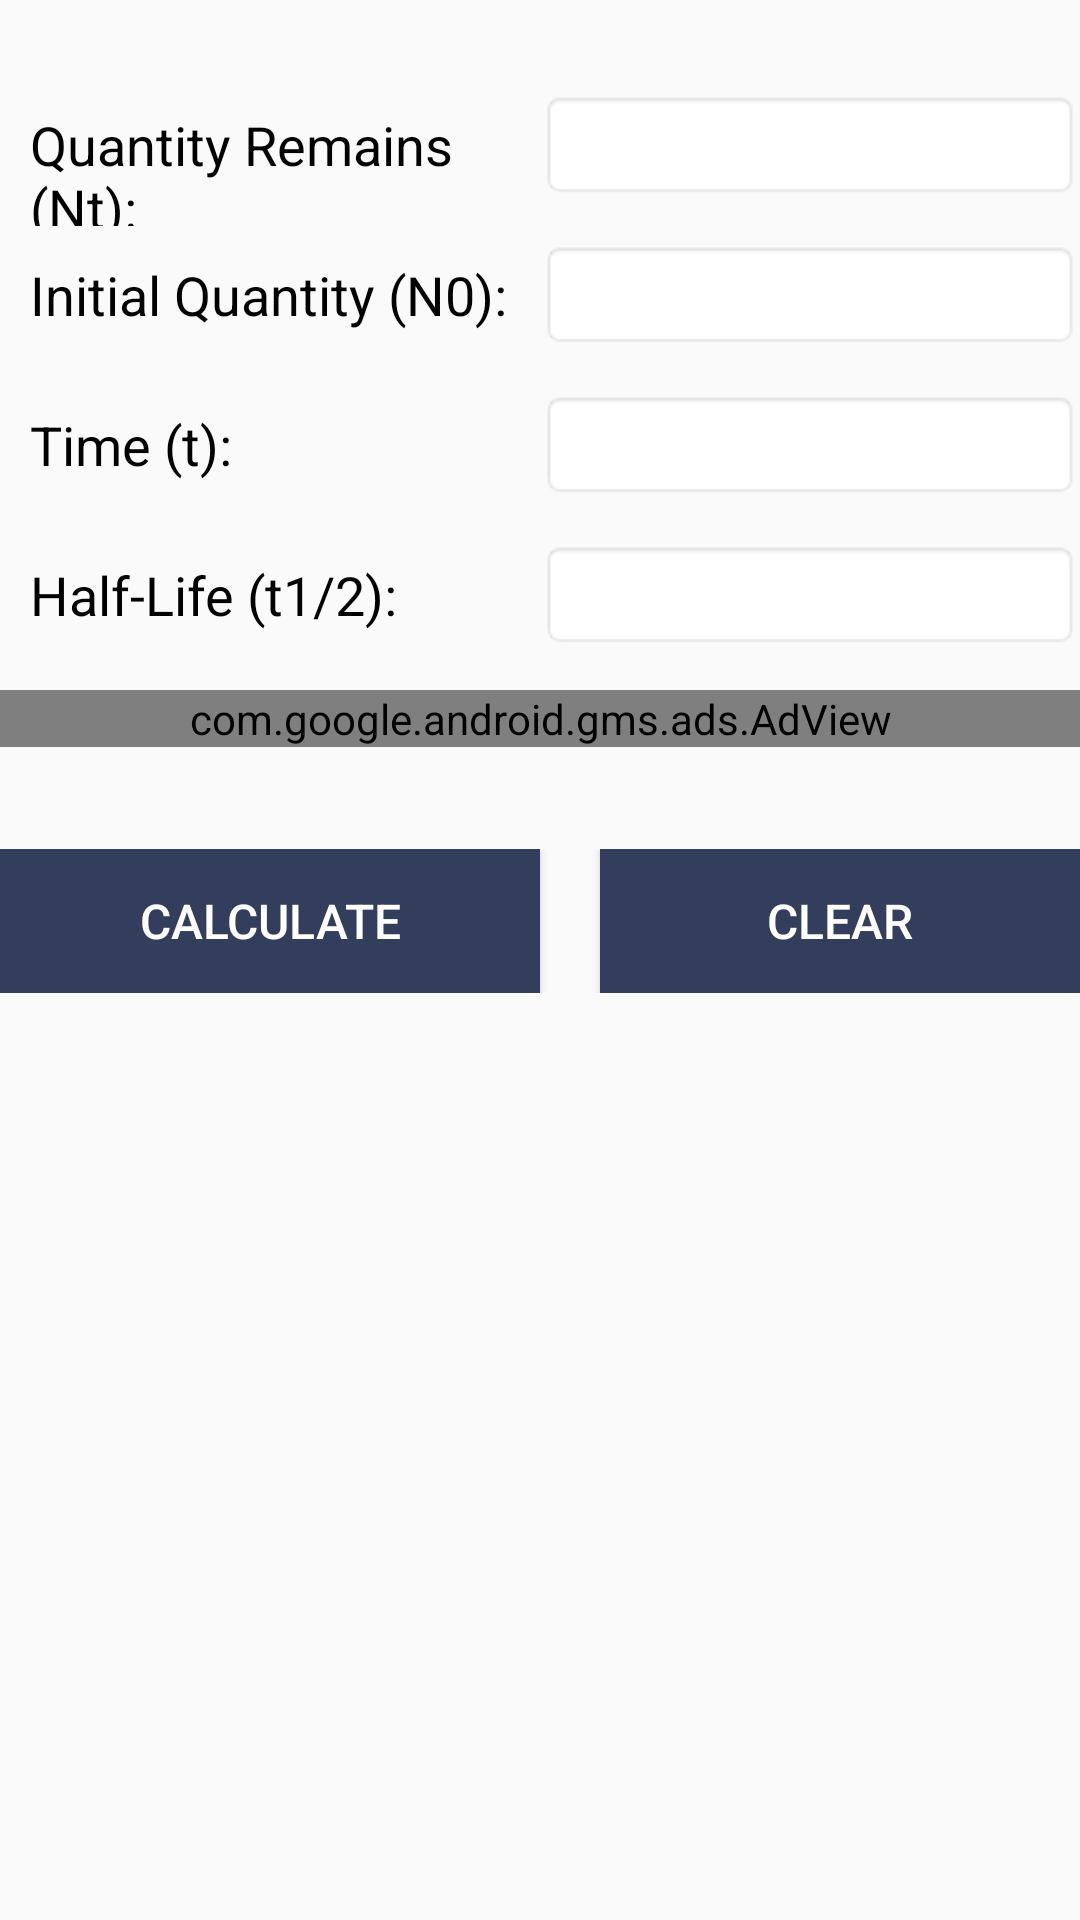

Layout XML and referenced resources for this Android screen:
<!-- AndroidManifest.xml: application theme AppTheme -->
<!-- res/layout/half_life.xml -->
<?xml version="1.0" encoding="utf-8"?>
<ScrollView xmlns:android="http://schemas.android.com/apk/res/android"
    xmlns:ads="http://schemas.android.com/apk/res-auto"
    android:layout_width="fill_parent"
    android:layout_height="fill_parent" >
    <RelativeLayout xmlns:android="http://schemas.android.com/apk/res/android"
        xmlns:app="http://schemas.android.com/apk/res-auto"
        xmlns:tools="http://schemas.android.com/tools"
        android:id="@+id/content_main"
        android:layout_width="match_parent"
        android:layout_height="match_parent"

        app:layout_behavior="@string/appbar_scrolling_view_behavior"
        tools:context="com.geniusnine.android.halflifecalci.MainActivity"
        tools:showIn="@layout/app_bar_main">


        <LinearLayout
            android:layout_marginTop="80dp"
            android:layout_width="match_parent"
            android:layout_height="wrap_content"
            android:orientation="horizontal"
            android:weightSum="2"
            android:layout_alignParentTop="true"
            android:layout_alignParentLeft="true"
            android:layout_alignParentStart="true">

            <TextView
                android:layout_marginLeft="10dp"
                android:layout_weight="1"
                android:layout_width="match_parent"
                android:layout_height="wrap_content"
                android:id="@+id/textViewInitial"
                android:text="Initial Quantity (N0):"
                android:textSize="18dp"

                android:textColor="#000000" />

            <EditText
                android:background="@android:drawable/editbox_background"
                android:layout_width="match_parent"
                android:layout_height="wrap_content"
                android:inputType="numberSigned"

                android:id="@+id/editTextInitial"
                android:layout_weight="1" />
        </LinearLayout>

        <LinearLayout
            android:layout_marginTop="130dp"
            android:layout_width="match_parent"
            android:layout_height="wrap_content"
            android:orientation="horizontal"
            android:weightSum="2"
            android:layout_alignParentTop="true"
            android:layout_alignParentLeft="true"
            android:layout_alignParentStart="true">

            <TextView
                android:layout_marginLeft="10dp"

                android:layout_width="match_parent"
                android:layout_height="wrap_content"
                android:id="@+id/textViewTime"
                android:text="Time (t):"
                android:textSize="18dp"
                android:layout_weight="1"
                android:textColor="#000000" />

            <EditText
                android:layout_width="match_parent"
                android:layout_height="wrap_content"
                android:inputType="numberSigned"

                android:background="@android:drawable/editbox_background"
                android:id="@+id/editTextTime"
                android:layout_weight="1" />
        </LinearLayout>


        <LinearLayout
            android:layout_marginTop="180dp"
            android:weightSum="2"
            android:layout_width="match_parent"
            android:layout_height="wrap_content"
            android:orientation="horizontal"
            android:layout_alignParentTop="true"
            android:layout_alignParentLeft="true"
            android:layout_alignParentStart="true">

            <TextView
                android:layout_marginLeft="10dp"

                android:layout_width="match_parent"
                android:layout_height="wrap_content"
                android:id="@+id/textViewHalfLife"
                android:text="Half-Life (t1/2):"
                android:textSize="18dp"
                android:layout_weight="1"
                android:textColor="#000000" />

            <EditText
                android:background="@android:drawable/editbox_background"
                android:layout_width="match_parent"
                android:layout_height="wrap_content"
                android:inputType="numberSigned"

                android:id="@+id/editTextHalfLife"
                android:layout_weight="1" />
        </LinearLayout>
        <LinearLayout
            android:layout_marginTop="230dp"
            android:weightSum="1"
            android:layout_width="match_parent"
            android:layout_height="wrap_content"
            android:id="@+id/layoutans"
            android:orientation="horizontal">
        </LinearLayout>

        <LinearLayout
            android:layout_width="match_parent"
            android:layout_height="wrap_content"
            android:layout_below="@id/layoutans"
            android:id="@+id/adviews"
            android:orientation="horizontal"
            android:gravity="center"
            android:weightSum="2">

            <com.google.android.gms.ads.AdView
                android:id="@+id/adViewhalflife"
                android:layout_width="fill_parent"
                android:layout_height="wrap_content"
                android:layout_alignParentBottom="true"
                android:layout_centerHorizontal="true"
                ads:adSize="SMART_BANNER"
                ads:adUnitId="@string/banner_ad_unit_id"></com.google.android.gms.ads.AdView>
        </LinearLayout>

        <LinearLayout
            android:layout_width="match_parent"
            android:layout_height="wrap_content"
            android:orientation="horizontal"
            android:gravity="center"
            android:weightSum="2"
            android:layout_marginTop="283dp">

            <Button
                android:text="Calculate"
                android:textColor="@android:color/background_light"
                android:layout_width="match_parent"
                android:layout_weight="1"
                android:background="@color/colorPrimary"
                android:layout_height="wrap_content"
                android:id="@+id/buttonCalculate"
                android:textSize="16dp" />

            <Button
                android:text="Clear"
                android:textColor="@android:color/background_light"
                android:background="@color/colorPrimary"
                android:layout_marginLeft="20dp"
                android:layout_width="match_parent"
                android:layout_weight="1"
                android:layout_height="wrap_content"
                android:id="@+id/buttonClear"
                android:textSize="16dp" />
        </LinearLayout>

        <LinearLayout
            android:layout_marginTop="30dp"
            android:layout_width="match_parent"
            android:layout_height="wrap_content"
            android:orientation="horizontal"
            android:weightSum="2"
            android:layout_alignParentTop="true"
            android:layout_alignParentLeft="true"
            android:layout_alignParentStart="true">

            <TextView

                android:layout_marginLeft="10dp"
                android:layout_width="match_parent"
android:layout_weight="1"
                android:layout_height="wrap_content"
                android:id="@+id/textViewQuantity"
                android:text="Quantity Remains (Nt):"
                android:textSize="18dp"
                android:textColor="#000000" />

            <EditText
                android:background="@android:drawable/editbox_background"
                android:layout_width="match_parent"
                android:layout_height="wrap_content"
                android:inputType="numberSigned"

                android:id="@+id/editTextQuantity"
                android:layout_weight="1" />
        </LinearLayout>

    </RelativeLayout>
</ScrollView>
<!-- res/layout/app_bar_main.xml (included above) -->
<?xml version="1.0" encoding="utf-8"?>
<android.support.design.widget.CoordinatorLayout xmlns:android="http://schemas.android.com/apk/res/android"
    xmlns:app="http://schemas.android.com/apk/res-auto"
    xmlns:tools="http://schemas.android.com/tools"
    android:layout_width="match_parent"
    android:layout_height="match_parent"
    android:fitsSystemWindows="true"
    tools:context="com.geniusnine.android.mathcalculators.MainActivity">

    <android.support.design.widget.AppBarLayout
        android:layout_width="match_parent"
        android:layout_height="wrap_content"
        android:theme="@style/AppTheme.AppBarOverlay">

        <android.support.v7.widget.Toolbar
            android:id="@+id/toolbar"
            android:layout_width="match_parent"
            android:layout_height="?attr/actionBarSize"
            android:background="?attr/colorPrimary"
            app:popupTheme="@style/AppTheme.PopupOverlay" />

    </android.support.design.widget.AppBarLayout>

    <include layout="@layout/content_main" />

  <android.support.design.widget.FloatingActionButton
        android:id="@+id/fab"
        android:layout_width="wrap_content"
        android:layout_height="wrap_content"
        android:layout_gravity="bottom|end"
        android:layout_margin="@dimen/fab_margin"
        app:srcCompat="@drawable/ic_forum_white_24dp"
      app:backgroundTint="@color/colorPrimary" />

</android.support.design.widget.CoordinatorLayout>
<!-- res/layout/content_main.xml (included above) -->
<?xml version="1.0" encoding="utf-8"?>
<RelativeLayout
    xmlns:android="http://schemas.android.com/apk/res/android"
    xmlns:app="http://schemas.android.com/apk/res-auto"
    xmlns:tools="http://schemas.android.com/tools"
    android:id="@+id/content_main"
    android:layout_width="match_parent"
    android:layout_height="match_parent"
    android:paddingRight="5dp"
    android:paddingLeft="5dp"
    android:paddingTop="5dp"
    android:background="#CFD8DC"
    android:paddingBottom="5dp"
    app:layout_behavior="@string/appbar_scrolling_view_behavior"
    tools:context=".MainActivity"
    tools:showIn="@layout/app_bar_main">

    <GridView
        android:layout_width="match_parent"
        android:layout_height="match_parent"
        android:layout_centerHorizontal="true"
        android:horizontalSpacing="5dp"
        android:verticalSpacing="5dp"
        android:id="@+id/grid"
        android:numColumns="3" />

</RelativeLayout>
<!-- resources referenced by this layout -->
<resources>
  <color name="colorPrimary">#323e5b</color>
  <dimen name="fab_margin">16dp</dimen>
  <string name="banner_ad_unit_id">ca-app-pub-6819279779322408/7916156970</string>
  <style name="AppTheme.AppBarOverlay" parent="ThemeOverlay.AppCompat.Dark.ActionBar" />
  <style name="AppTheme.PopupOverlay" parent="ThemeOverlay.AppCompat.Light" />
  <style name="AppTheme" parent="Theme.AppCompat.Light.DarkActionBar">
          
          <item name="colorPrimary">@color/colorPrimary</item>
          <item name="colorPrimaryDark">@color/colorPrimaryDark</item>
          <item name="colorAccent">@color/colorAccent</item>
          <item name="android:alertDialogTheme">@style/Theme.AppCompat.Light.Dialog.Alert</item>
      </style>
  <color name="colorPrimaryDark">#455070</color>
  <color name="colorAccent">#455070</color>
</resources>
